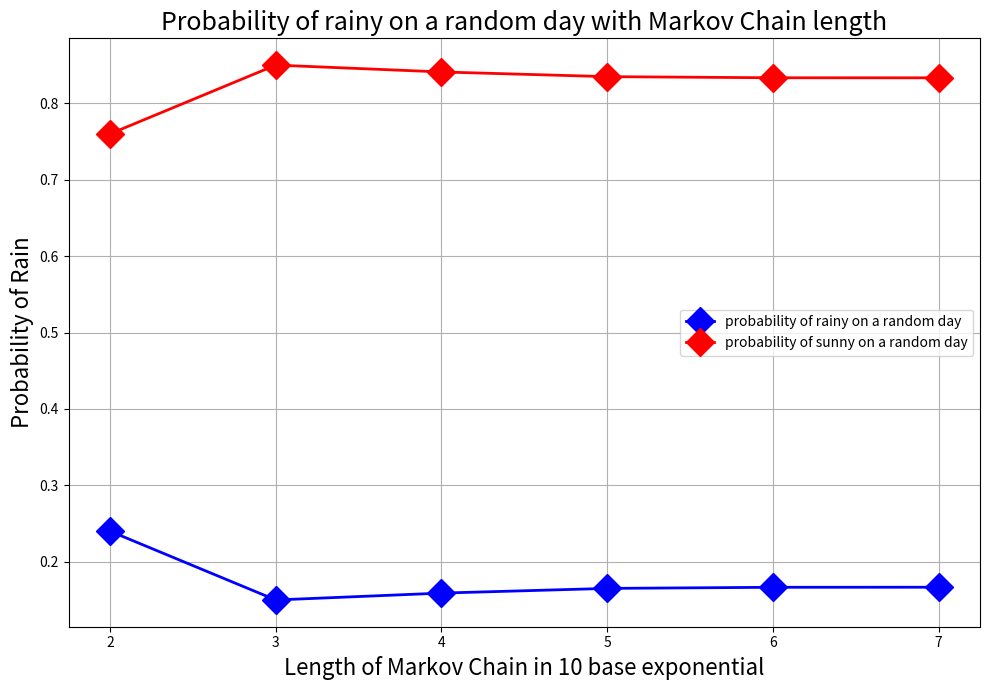

The matplotlib source for this figure:
"""
Given
P(R-tomorrow|R-today) = 0.5
P(S-tomorrow|R-today) = 0.5
P(R-tomorrow|S-today) = 0.1
P(S-tomorrow|S-today) = 0.9
What is probability it rains on a random day? 
Answer: P(S) = 0.833 and P(R) = 0.167
"""
import random 
from collections import Counter 
import matplotlib.pyplot as plt 
import numpy as np 
random.seed(1234)

def generate_mcmc_chain(chain_length):
    chain = ["R" if random.random() <= 0.5 else "S"]
    for i in range(chain_length - 1):
        if chain[-1] == "R":
            if random.random() <= 0.5:
                chain.append("R")
            else:
                chain.append("S")
        else:
            if random.random() <= 0.1:
                chain.append("R")
            else:
                chain.append("S")
    count_dict = Counter(chain)
    num_sunny_days = count_dict["S"]
    num_rainy_days = count_dict["R"]
    percent_rainy = num_rainy_days / chain_length
    print (f"chain_length: {chain_length}")
    print (f"number sunny days: {num_sunny_days}")
    print (f"number rainy days: {num_rainy_days}")
    return percent_rainy

length_chain_arr = [100, 1_000, 10_000, 100_000, 1_000_000, 10_000_000]
percent_rainy_arr = [generate_mcmc_chain(length) for length in length_chain_arr]
percent_sunny_arr = [1 - percent_rain for percent_rain in percent_rainy_arr]
plt.figure(figsize=(10,7))
plt.plot(range(2, len(length_chain_arr) + 2), percent_rainy_arr, "bD-", markersize = 14,lw = 2, label = "probability of rainy on a random day")
plt.plot(range(2, len(length_chain_arr) + 2), percent_sunny_arr, "rD-", markersize = 14,lw = 2, label = "probability of sunny on a random day")
plt.xlabel("Length of Markov Chain in 10 base exponential", fontsize = 16)
plt.ylabel("Probability of Rain", fontsize = 16)
plt.legend(loc= 0)
plt.title("Probability of rainy on a random day with Markov Chain length", fontsize = 18)
plt.grid()
plt.tight_layout()
plt.show()

